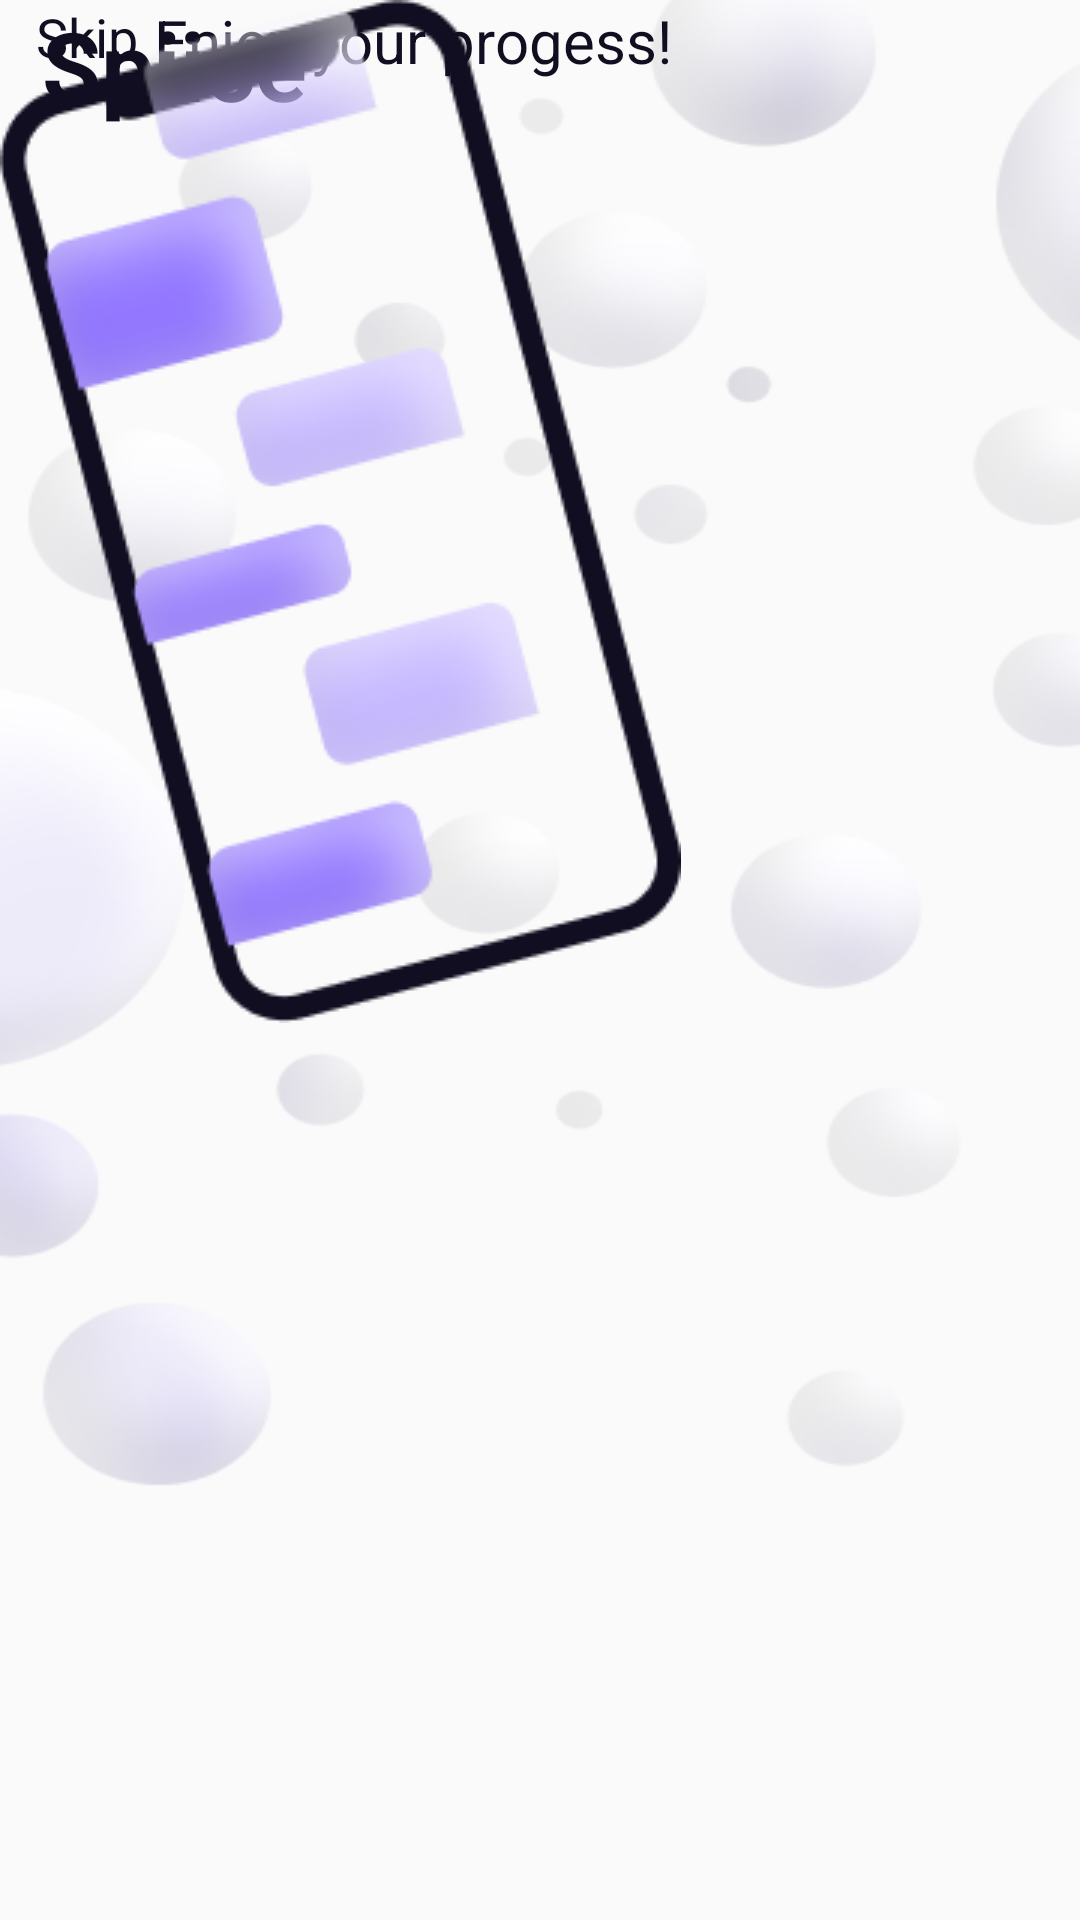

Here is an Android app screen rendered from its layout file. Give the layout XML and the strings, colors and styles it references.
<!-- AndroidManifest.xml: application theme Theme.MyNoteApp -->
<!-- res/layout/fragment_onboarding_phone.xml -->
<?xml version="1.0" encoding="utf-8"?>
<android.support.constraint.ConstraintLayout
    xmlns:android="http://schemas.android.com/apk/res/android"
    xmlns:app="http://schemas.android.com/apk/res-auto"
    xmlns:tools="http://schemas.android.com/tools"
    android:layout_width="match_parent"
    android:layout_height="match_parent"
    tools:context=".ui.OnboardingPhoneFragment"
    android:background="@drawable/bubbles4">

    <TextView
        android:id="@+id/textView3"
        android:layout_width="116dp"
        android:layout_height="48dp"
        android:text="@string/spiice"
        android:textAlignment="center"
        android:textColor="@color/text_color"
        android:textSize="32sp"
        android:textStyle="bold"
        tools:ignore="MissingConstraints"
        tools:layout_editor_absoluteX="147dp"
        tools:layout_editor_absoluteY="74dp" />

    <TextView
        android:id="@+id/textView4"
        android:layout_width="58dp"
        android:layout_height="30dp"
        android:text="@string/skip"
        android:textAlignment="center"
        android:textColor="@color/text_color"
        android:textSize="18sp"
        tools:ignore="MissingConstraints"
        tools:layout_editor_absoluteX="305dp"
        tools:layout_editor_absoluteY="36dp" />

    <TextView
        android:id="@+id/textView5"
        android:layout_width="275dp"
        android:layout_height="54dp"
        android:text="@string/enjoy_your_progess1"
        android:textAlignment="center"
        android:textColor="@color/text_color"
        android:textSize="20sp"
        tools:ignore="MissingConstraints"
        tools:layout_editor_absoluteX="83dp"
        tools:layout_editor_absoluteY="555dp" />

    <ImageView
        android:id="@+id/imageView2"
        android:layout_width="wrap_content"
        android:layout_height="wrap_content"
        android:src="@drawable/smartphone"
        tools:layout_editor_absoluteX="92dp"
        tools:layout_editor_absoluteY="181dp"
        tools:ignore="MissingConstraints" />

    <ImageView
        android:id="@+id/imageView5"
        android:layout_width="wrap_content"
        android:layout_height="wrap_content"
        android:src="@drawable/conversation"
        tools:layout_editor_absoluteX="109dp"
        tools:layout_editor_absoluteY="195dp"
        tools:ignore="MissingConstraints" />
</android.support.constraint.ConstraintLayout>
<!-- resources referenced by this layout -->
<resources>
  <color name="text_color">#120E21</color>
  <!-- drawable bubbles4: png bitmap (drawable, 45635 bytes) -->
  <!-- drawable conversation: png bitmap (drawable, 21136 bytes) -->
  <!-- drawable smartphone: png bitmap (drawable, 6206 bytes) -->
  <string name="enjoy_your_progess1">Enjoy your progess!</string>
  <string name="skip">Skip</string>
  <string name="spiice">Spiice</string>
  <style name="Theme.MyNoteApp" parent="Theme.AppCompat.Light.DarkActionBar">
          
          <item name="colorPrimary">@color/purple_500</item>
          <item name="colorPrimaryDark">@color/purple_700</item>
          <item name="colorAccent">@color/teal_200</item>
          
      </style>
  <color name="purple_500">#FF6200EE</color>
  <color name="purple_700">#FF3700B3</color>
  <color name="teal_200">#FF03DAC5</color>
</resources>
